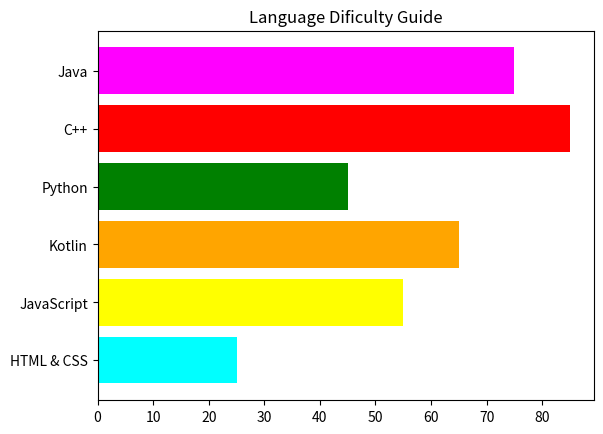

Source code (Python):
import matplotlib.pyplot as plt



def main():
    lang = ["HTML & CSS", "JavaScript", "Kotlin", "Python", "C++", "Java"]
    popularity = [25.0, 55.0, 65.0, 45.0, 85, 75]

    plt.barh(lang, popularity, color=["cyan", "yellow", "orange", "green", "red", "magenta"])
    plt.title("Language Dificulty Guide")
    plt.show()

if __name__ == "__main__":
    main()

